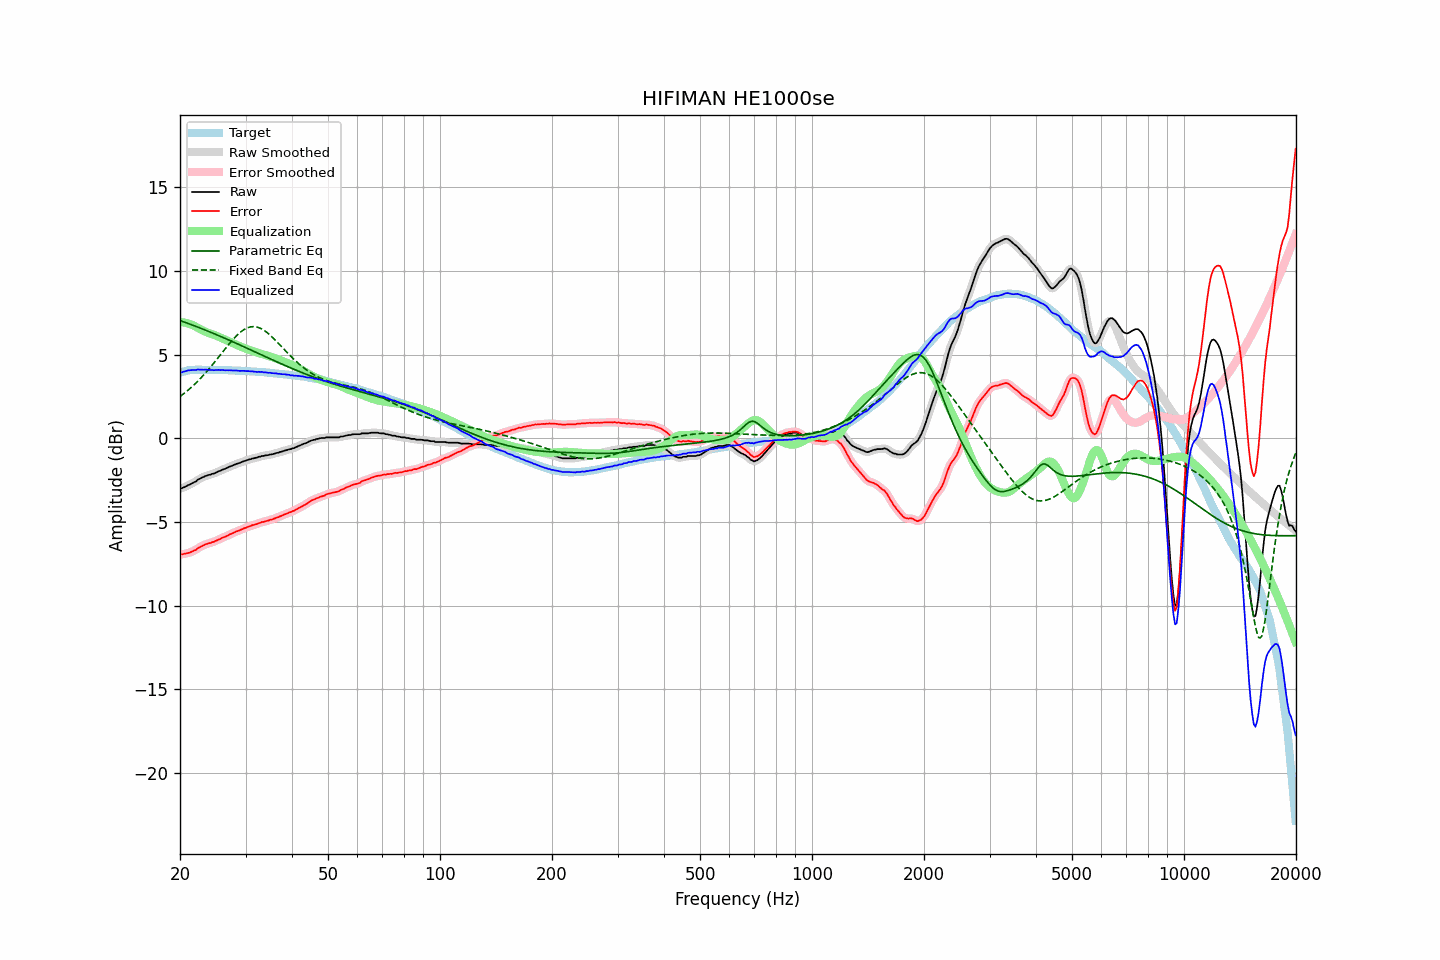

The data file committed next to this chart (first rows):
frequency, raw, error, smoothed, error_smoothed, equalization, parametric_eq, fixed_band_eq, equalized_raw, equalized_smoothed, target
20.00, -3.00, -6.92, -3.01, -6.93, 6.94, 7.03, 2.49, 3.93, 3.92, 3.91
20.20, -3.00, -6.95, -2.99, -6.93, 6.93, 7.00, 2.56, 3.93, 3.95, 3.94
20.40, -2.95, -6.93, -2.95, -6.92, 6.92, 6.96, 2.63, 3.97, 3.97, 3.97
20.61, -2.91, -6.91, -2.91, -6.91, 6.91, 6.93, 2.71, 3.99, 3.99, 3.99
20.81, -2.86, -6.89, -2.86, -6.89, 6.89, 6.89, 2.79, 4.02, 4.02, 4.02
21.02, -2.81, -6.87, -2.82, -6.86, 6.86, 6.86, 2.87, 4.05, 4.04, 4.05
21.23, -2.77, -6.84, -2.77, -6.83, 6.83, 6.82, 2.95, 4.06, 4.06, 4.06
21.44, -2.72, -6.80, -2.72, -6.80, 6.80, 6.79, 3.04, 4.07, 4.07, 4.07
21.66, -2.67, -6.76, -2.68, -6.76, 6.75, 6.75, 3.12, 4.08, 4.07, 4.08
21.87, -2.62, -6.71, -2.62, -6.71, 6.70, 6.71, 3.21, 4.08, 4.08, 4.08
22.09, -2.58, -6.67, -2.56, -6.65, 6.65, 6.68, 3.31, 4.07, 4.09, 4.09
22.31, -2.48, -6.58, -2.50, -6.60, 6.59, 6.64, 3.40, 4.11, 4.09, 4.09
22.54, -2.44, -6.54, -2.44, -6.54, 6.54, 6.60, 3.50, 4.10, 4.10, 4.09
22.76, -2.39, -6.49, -2.39, -6.48, 6.49, 6.57, 3.60, 4.10, 4.10, 4.09
22.99, -2.34, -6.43, -2.34, -6.43, 6.44, 6.53, 3.70, 4.10, 4.09, 4.08
23.22, -2.30, -6.39, -2.30, -6.38, 6.39, 6.49, 3.81, 4.09, 4.09, 4.08
23.45, -2.25, -6.34, -2.26, -6.34, 6.35, 6.45, 3.91, 4.10, 4.09, 4.08
23.69, -2.23, -6.32, -2.23, -6.31, 6.32, 6.41, 4.02, 4.08, 4.09, 4.08
23.92, -2.19, -6.28, -2.20, -6.28, 6.28, 6.37, 4.13, 4.09, 4.09, 4.08
24.16, -2.18, -6.27, -2.17, -6.26, 6.25, 6.33, 4.25, 4.07, 4.08, 4.08
24.40, -2.13, -6.22, -2.14, -6.22, 6.22, 6.29, 4.36, 4.08, 4.07, 4.08
24.65, -2.12, -6.20, -2.11, -6.19, 6.18, 6.25, 4.48, 4.06, 4.07, 4.07
24.89, -2.07, -6.15, -2.07, -6.15, 6.14, 6.21, 4.60, 4.07, 4.07, 4.07
25.14, -2.03, -6.11, -2.03, -6.11, 6.10, 6.17, 4.72, 4.07, 4.07, 4.07
25.39, -1.98, -6.06, -1.99, -6.06, 6.06, 6.13, 4.84, 4.08, 4.08, 4.07
25.65, -1.95, -6.03, -1.95, -6.02, 6.02, 6.09, 4.96, 4.07, 4.08, 4.07
25.91, -1.90, -5.97, -1.91, -5.97, 5.98, 6.05, 5.09, 4.07, 4.07, 4.06
26.16, -1.86, -5.93, -1.87, -5.93, 5.93, 6.01, 5.21, 4.07, 4.07, 4.06
26.43, -1.83, -5.90, -1.83, -5.89, 5.89, 5.97, 5.33, 4.06, 4.06, 4.06
26.69, -1.78, -5.85, -1.78, -5.85, 5.84, 5.92, 5.45, 4.06, 4.06, 4.06
26.96, -1.74, -5.81, -1.74, -5.80, 5.80, 5.88, 5.57, 4.06, 4.06, 4.06
27.23, -1.69, -5.75, -1.70, -5.75, 5.76, 5.84, 5.68, 4.06, 4.06, 4.05
27.50, -1.66, -5.72, -1.66, -5.71, 5.71, 5.80, 5.80, 4.05, 4.05, 4.05
27.77, -1.62, -5.67, -1.62, -5.67, 5.67, 5.75, 5.90, 4.05, 4.05, 4.04
28.05, -1.58, -5.63, -1.58, -5.62, 5.63, 5.71, 6.01, 4.05, 4.04, 4.04
28.33, -1.54, -5.58, -1.55, -5.58, 5.59, 5.67, 6.11, 4.04, 4.04, 4.03
28.62, -1.51, -5.55, -1.51, -5.55, 5.54, 5.63, 6.20, 4.03, 4.03, 4.03
28.90, -1.48, -5.52, -1.48, -5.51, 5.50, 5.58, 6.29, 4.02, 4.03, 4.03
29.19, -1.44, -5.47, -1.44, -5.47, 5.46, 5.54, 6.37, 4.02, 4.02, 4.02
29.48, -1.40, -5.43, -1.40, -5.43, 5.42, 5.49, 6.44, 4.02, 4.02, 4.02
29.78, -1.36, -5.38, -1.37, -5.38, 5.39, 5.45, 6.50, 4.02, 4.02, 4.01
30.08, -1.34, -5.36, -1.33, -5.35, 5.35, 5.41, 6.55, 4.01, 4.01, 4.01
30.38, -1.30, -5.31, -1.31, -5.31, 5.31, 5.36, 6.60, 4.01, 4.01, 4.00
30.68, -1.27, -5.28, -1.27, -5.28, 5.28, 5.32, 6.63, 4.00, 4.00, 4.00
30.99, -1.25, -5.25, -1.25, -5.24, 5.24, 5.28, 6.65, 3.99, 4.00, 3.99
31.30, -1.21, -5.20, -1.22, -5.21, 5.21, 5.23, 6.66, 4.00, 3.99, 3.98
31.61, -1.20, -5.19, -1.20, -5.18, 5.18, 5.19, 6.67, 3.97, 3.98, 3.98
31.93, -1.17, -5.15, -1.17, -5.15, 5.14, 5.14, 6.65, 3.97, 3.97, 3.97
32.24, -1.16, -5.13, -1.15, -5.12, 5.11, 5.10, 6.64, 3.95, 3.96, 3.96
32.57, -1.11, -5.08, -1.12, -5.08, 5.08, 5.05, 6.61, 3.97, 3.96, 3.96
32.89, -1.10, -5.06, -1.10, -5.05, 5.05, 5.01, 6.57, 3.95, 3.96, 3.95
33.22, -1.06, -5.01, -1.07, -5.02, 5.03, 4.97, 6.52, 3.96, 3.96, 3.94
33.55, -1.06, -5.01, -1.05, -4.99, 5.00, 4.92, 6.46, 3.94, 3.94, 3.94
33.89, -1.03, -4.97, -1.04, -4.97, 4.97, 4.88, 6.40, 3.94, 3.93, 3.93
34.23, -1.02, -4.95, -1.02, -4.95, 4.94, 4.83, 6.33, 3.92, 3.92, 3.92
34.57, -1.01, -4.93, -1.00, -4.92, 4.92, 4.79, 6.25, 3.90, 3.91, 3.91
34.92, -0.97, -4.88, -0.99, -4.89, 4.89, 4.75, 6.17, 3.91, 3.90, 3.90
35.27, -0.97, -4.87, -0.97, -4.86, 4.86, 4.70, 6.08, 3.88, 3.89, 3.89
35.62, -0.94, -4.83, -0.94, -4.82, 4.83, 4.66, 5.98, 3.88, 3.88, 3.88
35.97, -0.92, -4.80, -0.92, -4.79, 4.79, 4.62, 5.89, 3.87, 3.87, 3.87
... 635 more rows
